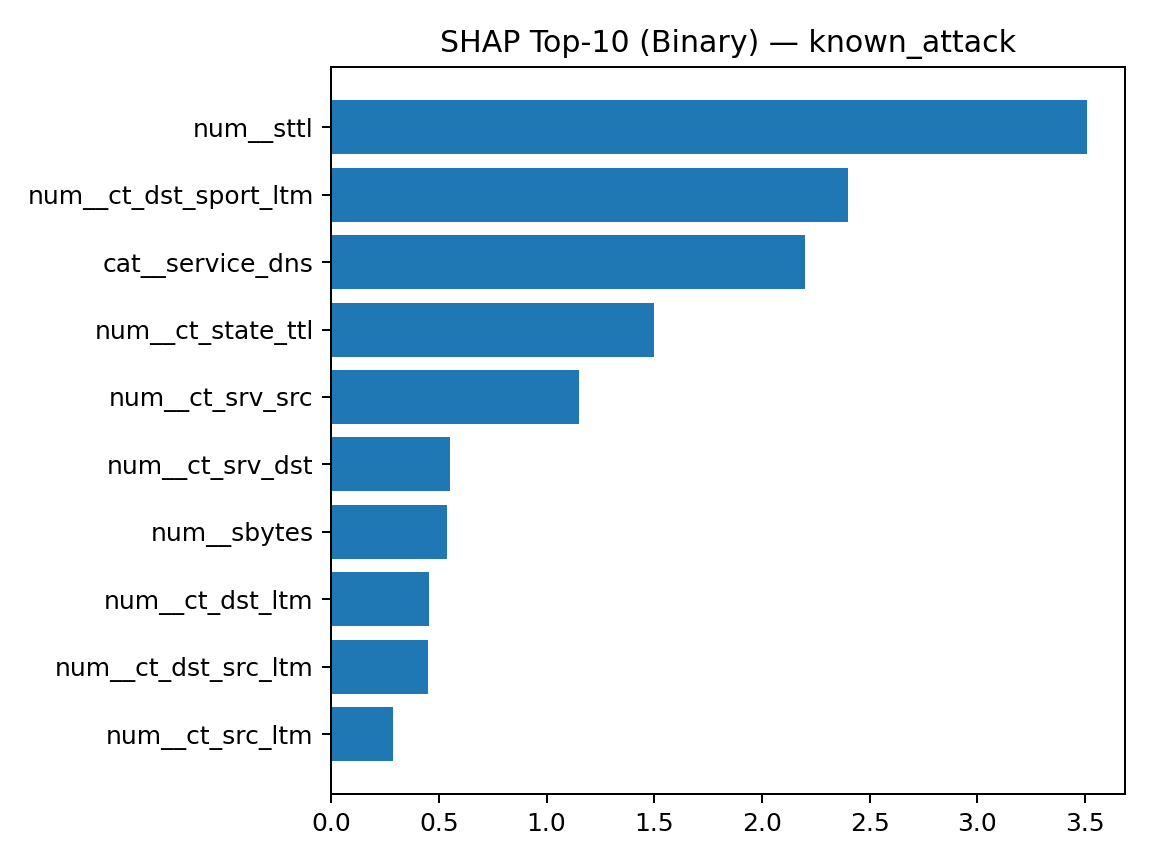

The data file committed next to this chart (first rows):
feature, value, shap_value, abs_shap
num__sttl, 254.0, 3.51, 3.51
num__ct_dst_sport_ltm, 21.0, 2.397, 2.397
cat__service_dns, 1.0, 2.201, 2.201
num__ct_state_ttl, 2.0, 1.501, 1.501
num__ct_srv_src, 28.0, -1.15, 1.15
num__ct_srv_dst, 28.0, -0.5526, 0.5526
num__sbytes, 114.0, 0.5376, 0.5376
num__ct_dst_ltm, 21.0, 0.453, 0.453
num__ct_dst_src_ltm, 28.0, 0.4495, 0.4495
num__ct_src_ltm, 21.0, 0.2887, 0.2887
